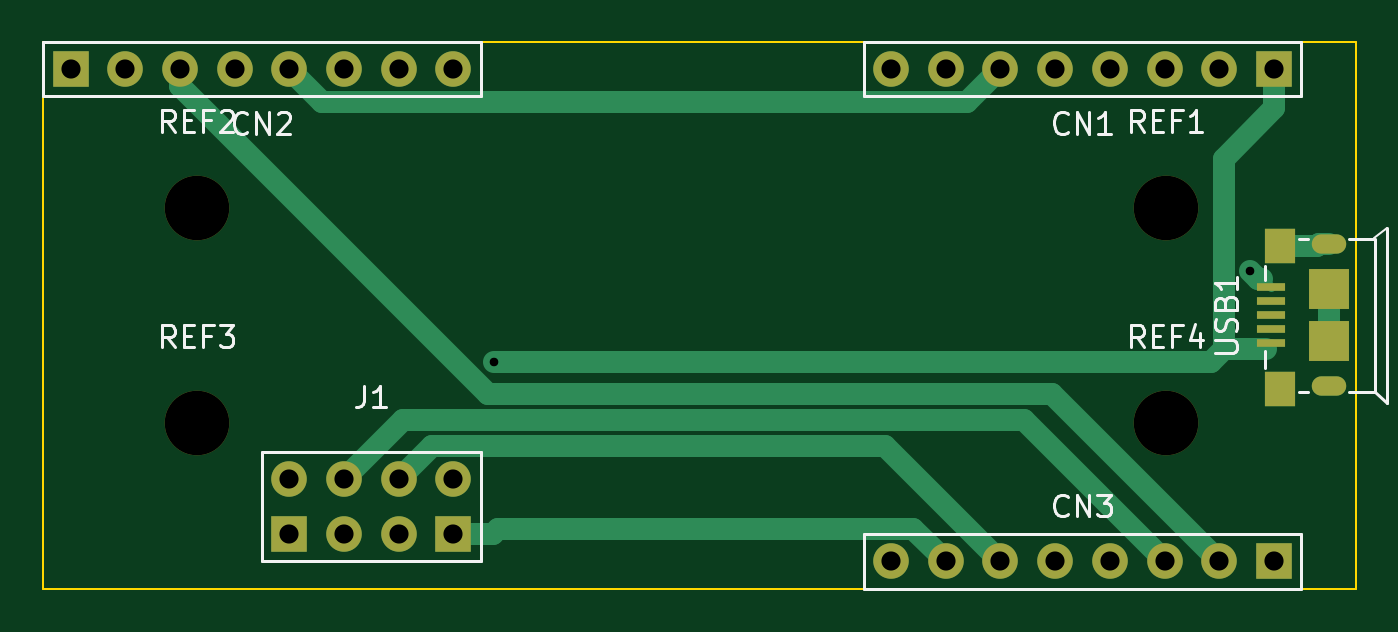
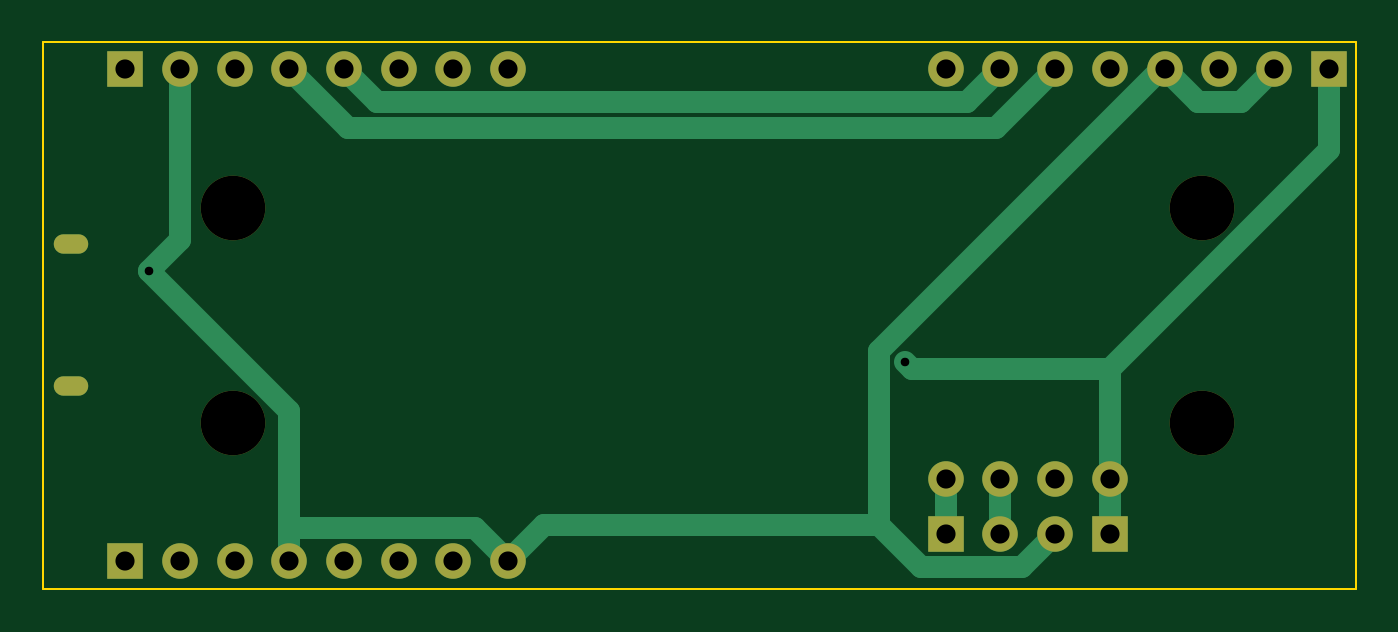
Circuit board: 11 layer files. Board 61.0 x 25.4 mm.
- bottom_copper: pcbkicad-B_Cu.gbr (4769 bytes)
- bottom_mask: pcbkicad-B_Mask.gbr (1724 bytes)
- paste: pcbkicad-B_Paste.gbr (459 bytes)
- bottom_silk: pcbkicad-B_SilkS.gbr (460 bytes)
- outline: pcbkicad-Edge_Cuts.gbr (689 bytes)
- top_copper: pcbkicad-F_Cu.gbr (5663 bytes)
- top_mask: pcbkicad-F_Mask.gbr (2058 bytes)
- paste: pcbkicad-F_Paste.gbr (807 bytes)
- top_silk: pcbkicad-F_SilkS.gbr (9254 bytes)
- drill: pcbkicad-NPTH.drl (351 bytes)
- drill: pcbkicad-PTH.drl (901 bytes)

=== bottom_copper: pcbkicad-B_Cu.gbr ===
%TF.GenerationSoftware,KiCad,Pcbnew,(5.1.7)-1*%
%TF.CreationDate,2020-12-19T10:57:03+09:00*%
%TF.ProjectId,pcbkicad,7063626b-6963-4616-942e-6b696361645f,rev?*%
%TF.SameCoordinates,Original*%
%TF.FileFunction,Copper,L2,Bot*%
%TF.FilePolarity,Positive*%
%FSLAX46Y46*%
G04 Gerber Fmt 4.6, Leading zero omitted, Abs format (unit mm)*
G04 Created by KiCad (PCBNEW (5.1.7)-1) date 2020-12-19 10:57:03*
%MOMM*%
%LPD*%
G01*
G04 APERTURE LIST*
%TA.AperFunction,ComponentPad*%
%ADD10O,1.600000X0.900000*%
%TD*%
%TA.AperFunction,ComponentPad*%
%ADD11R,1.651000X1.651000*%
%TD*%
%TA.AperFunction,ComponentPad*%
%ADD12C,1.651000*%
%TD*%
%TA.AperFunction,ViaPad*%
%ADD13C,0.800000*%
%TD*%
%TA.AperFunction,Conductor*%
%ADD14C,1.000000*%
%TD*%
G04 APERTURE END LIST*
D10*
%TO.P,USB1,10*%
%TO.N,Net-(USB1-Pad10)*%
X144780000Y-86870000D03*
%TO.P,USB1,7*%
%TO.N,Net-(USB1-Pad7)*%
X144780000Y-93470000D03*
%TD*%
D11*
%TO.P,J1,4*%
%TO.N,Net-(CN3-Pad7)*%
X104140000Y-100330000D03*
D12*
%TO.P,J1,3*%
%TO.N,Net-(CN3-Pad6)*%
X101600000Y-100330000D03*
%TO.P,J1,2*%
%TO.N,Net-(CN1-Pad2)*%
X99060000Y-100330000D03*
D11*
%TO.P,J1,1*%
%TO.N,Net-(CN1-Pad1)*%
X96520000Y-100330000D03*
D12*
%TO.P,J1,8*%
X96520000Y-97790000D03*
%TO.P,J1,7*%
%TO.N,Net-(CN3-Pad3)*%
X99060000Y-97790000D03*
%TO.P,J1,6*%
%TO.N,Net-(CN3-Pad6)*%
X101600000Y-97790000D03*
%TO.P,J1,5*%
%TO.N,Net-(CN3-Pad7)*%
X104140000Y-97790000D03*
%TD*%
%TO.P,CN3,8*%
%TO.N,Net-(CN1-Pad2)*%
X124460000Y-101600000D03*
%TO.P,CN3,7*%
%TO.N,Net-(CN3-Pad7)*%
X127000000Y-101600000D03*
%TO.P,CN3,6*%
%TO.N,Net-(CN3-Pad6)*%
X129540000Y-101600000D03*
%TO.P,CN3,5*%
%TO.N,Net-(CN3-Pad5)*%
X132080000Y-101600000D03*
%TO.P,CN3,4*%
%TO.N,Net-(CN1-Pad2)*%
X134620000Y-101600000D03*
%TO.P,CN3,3*%
%TO.N,Net-(CN3-Pad3)*%
X137160000Y-101600000D03*
%TO.P,CN3,2*%
%TO.N,Net-(CN2-Pad3)*%
X139700000Y-101600000D03*
D11*
%TO.P,CN3,1*%
%TO.N,Net-(CN3-Pad1)*%
X142240000Y-101600000D03*
%TD*%
%TO.P,CN1,1*%
%TO.N,Net-(CN1-Pad1)*%
X142240000Y-78740000D03*
D12*
%TO.P,CN1,2*%
%TO.N,Net-(CN1-Pad2)*%
X139700000Y-78740000D03*
%TO.P,CN1,3*%
%TO.N,Net-(CN1-Pad3)*%
X137160000Y-78740000D03*
%TO.P,CN1,4*%
%TO.N,Net-(CN1-Pad4)*%
X134620000Y-78740000D03*
%TO.P,CN1,5*%
%TO.N,Net-(CN1-Pad5)*%
X132080000Y-78740000D03*
%TO.P,CN1,6*%
%TO.N,Net-(CN1-Pad6)*%
X129540000Y-78740000D03*
%TO.P,CN1,7*%
%TO.N,Net-(CN1-Pad7)*%
X127000000Y-78740000D03*
%TO.P,CN1,8*%
%TO.N,Net-(CN1-Pad8)*%
X124460000Y-78740000D03*
%TD*%
D11*
%TO.P,CN2,1*%
%TO.N,Net-(CN1-Pad1)*%
X86360000Y-78740000D03*
D12*
%TO.P,CN2,2*%
%TO.N,Net-(CN1-Pad2)*%
X88900000Y-78740000D03*
%TO.P,CN2,3*%
%TO.N,Net-(CN2-Pad3)*%
X91440000Y-78740000D03*
%TO.P,CN2,4*%
%TO.N,Net-(CN1-Pad2)*%
X93980000Y-78740000D03*
%TO.P,CN2,5*%
%TO.N,Net-(CN1-Pad6)*%
X96520000Y-78740000D03*
%TO.P,CN2,6*%
%TO.N,Net-(CN1-Pad4)*%
X99060000Y-78740000D03*
%TO.P,CN2,7*%
%TO.N,Net-(CN1-Pad5)*%
X101600000Y-78740000D03*
%TO.P,CN2,8*%
%TO.N,Net-(CN2-Pad8)*%
X104140000Y-78740000D03*
%TD*%
D13*
%TO.N,Net-(CN1-Pad2)*%
X141115300Y-88103000D03*
%TO.N,Net-(CN1-Pad1)*%
X106032600Y-92325500D03*
%TD*%
D14*
%TO.N,Net-(CN1-Pad5)*%
X101600000Y-78740000D02*
X103135300Y-80275300D01*
X103135300Y-80275300D02*
X130544700Y-80275300D01*
X130544700Y-80275300D02*
X132080000Y-78740000D01*
%TO.N,Net-(CN1-Pad4)*%
X99060000Y-78740000D02*
X101805100Y-81485100D01*
X101805100Y-81485100D02*
X131874900Y-81485100D01*
X131874900Y-81485100D02*
X134620000Y-78740000D01*
%TO.N,Net-(CN1-Pad2)*%
X134620000Y-100070400D02*
X134620000Y-101600000D01*
X141115300Y-88103000D02*
X134620000Y-94598300D01*
X134620000Y-94598300D02*
X134620000Y-100070400D01*
X134620000Y-100070400D02*
X125989600Y-100070400D01*
X125989600Y-100070400D02*
X124460000Y-101600000D01*
X139700000Y-78740000D02*
X139700000Y-86687700D01*
X139700000Y-86687700D02*
X141115300Y-88103000D01*
X107247500Y-99924100D02*
X105290700Y-101880900D01*
X105290700Y-101880900D02*
X100610900Y-101880900D01*
X100610900Y-101880900D02*
X99060000Y-100330000D01*
X93980000Y-78740000D02*
X94164200Y-78740000D01*
X94164200Y-78740000D02*
X107247500Y-91823300D01*
X107247500Y-91823300D02*
X107247500Y-99924100D01*
X107247500Y-99924100D02*
X122784100Y-99924100D01*
X122784100Y-99924100D02*
X124460000Y-101600000D01*
X93980000Y-78740000D02*
X92445500Y-80274500D01*
X92445500Y-80274500D02*
X90434500Y-80274500D01*
X90434500Y-80274500D02*
X88900000Y-78740000D01*
%TO.N,Net-(CN1-Pad1)*%
X96520000Y-92643700D02*
X96520000Y-97790000D01*
X86360000Y-78740000D02*
X86360000Y-82483700D01*
X86360000Y-82483700D02*
X96520000Y-92643700D01*
X96520000Y-92643700D02*
X105714400Y-92643700D01*
X105714400Y-92643700D02*
X106032600Y-92325500D01*
X96520000Y-97790000D02*
X96520000Y-100330000D01*
%TO.N,Net-(CN3-Pad6)*%
X101600000Y-97790000D02*
X101600000Y-100330000D01*
%TO.N,Net-(CN3-Pad7)*%
X104140000Y-97790000D02*
X104140000Y-100330000D01*
%TD*%
M02*

=== bottom_mask: pcbkicad-B_Mask.gbr ===
%TF.GenerationSoftware,KiCad,Pcbnew,(5.1.7)-1*%
%TF.CreationDate,2020-12-19T10:57:03+09:00*%
%TF.ProjectId,pcbkicad,7063626b-6963-4616-942e-6b696361645f,rev?*%
%TF.SameCoordinates,Original*%
%TF.FileFunction,Soldermask,Bot*%
%TF.FilePolarity,Negative*%
%FSLAX46Y46*%
G04 Gerber Fmt 4.6, Leading zero omitted, Abs format (unit mm)*
G04 Created by KiCad (PCBNEW (5.1.7)-1) date 2020-12-19 10:57:03*
%MOMM*%
%LPD*%
G01*
G04 APERTURE LIST*
%ADD10C,3.000000*%
%ADD11O,1.600000X0.900000*%
%ADD12R,1.651000X1.651000*%
%ADD13C,1.651000*%
G04 APERTURE END LIST*
D10*
%TO.C,REF4*%
X137242000Y-95190500D03*
%TD*%
%TO.C,REF1*%
X137242000Y-85190500D03*
%TD*%
%TO.C,REF2*%
X92241500Y-85190500D03*
%TD*%
%TO.C,REF3*%
X92241500Y-95190500D03*
%TD*%
D11*
%TO.C,USB1*%
X144780000Y-86870000D03*
X144780000Y-93470000D03*
%TD*%
D12*
%TO.C,J1*%
X104140000Y-100330000D03*
D13*
X101600000Y-100330000D03*
X99060000Y-100330000D03*
D12*
X96520000Y-100330000D03*
D13*
X96520000Y-97790000D03*
X99060000Y-97790000D03*
X101600000Y-97790000D03*
X104140000Y-97790000D03*
%TD*%
%TO.C,CN3*%
X124460000Y-101600000D03*
X127000000Y-101600000D03*
X129540000Y-101600000D03*
X132080000Y-101600000D03*
X134620000Y-101600000D03*
X137160000Y-101600000D03*
X139700000Y-101600000D03*
D12*
X142240000Y-101600000D03*
%TD*%
%TO.C,CN1*%
X142240000Y-78740000D03*
D13*
X139700000Y-78740000D03*
X137160000Y-78740000D03*
X134620000Y-78740000D03*
X132080000Y-78740000D03*
X129540000Y-78740000D03*
X127000000Y-78740000D03*
X124460000Y-78740000D03*
%TD*%
D12*
%TO.C,CN2*%
X86360000Y-78740000D03*
D13*
X88900000Y-78740000D03*
X91440000Y-78740000D03*
X93980000Y-78740000D03*
X96520000Y-78740000D03*
X99060000Y-78740000D03*
X101600000Y-78740000D03*
X104140000Y-78740000D03*
%TD*%
M02*

=== paste: pcbkicad-B_Paste.gbr ===
%TF.GenerationSoftware,KiCad,Pcbnew,(5.1.7)-1*%
%TF.CreationDate,2020-12-19T10:57:03+09:00*%
%TF.ProjectId,pcbkicad,7063626b-6963-4616-942e-6b696361645f,rev?*%
%TF.SameCoordinates,Original*%
%TF.FileFunction,Paste,Bot*%
%TF.FilePolarity,Positive*%
%FSLAX46Y46*%
G04 Gerber Fmt 4.6, Leading zero omitted, Abs format (unit mm)*
G04 Created by KiCad (PCBNEW (5.1.7)-1) date 2020-12-19 10:57:03*
%MOMM*%
%LPD*%
G01*
G04 APERTURE LIST*
G04 APERTURE END LIST*
M02*

=== bottom_silk: pcbkicad-B_SilkS.gbr ===
%TF.GenerationSoftware,KiCad,Pcbnew,(5.1.7)-1*%
%TF.CreationDate,2020-12-19T10:57:03+09:00*%
%TF.ProjectId,pcbkicad,7063626b-6963-4616-942e-6b696361645f,rev?*%
%TF.SameCoordinates,Original*%
%TF.FileFunction,Legend,Bot*%
%TF.FilePolarity,Positive*%
%FSLAX46Y46*%
G04 Gerber Fmt 4.6, Leading zero omitted, Abs format (unit mm)*
G04 Created by KiCad (PCBNEW (5.1.7)-1) date 2020-12-19 10:57:03*
%MOMM*%
%LPD*%
G01*
G04 APERTURE LIST*
G04 APERTURE END LIST*
M02*

=== outline: pcbkicad-Edge_Cuts.gbr ===
%TF.GenerationSoftware,KiCad,Pcbnew,(5.1.7)-1*%
%TF.CreationDate,2020-12-19T10:57:03+09:00*%
%TF.ProjectId,pcbkicad,7063626b-6963-4616-942e-6b696361645f,rev?*%
%TF.SameCoordinates,Original*%
%TF.FileFunction,Profile,NP*%
%FSLAX46Y46*%
G04 Gerber Fmt 4.6, Leading zero omitted, Abs format (unit mm)*
G04 Created by KiCad (PCBNEW (5.1.7)-1) date 2020-12-19 10:57:03*
%MOMM*%
%LPD*%
G01*
G04 APERTURE LIST*
%TA.AperFunction,Profile*%
%ADD10C,0.100000*%
%TD*%
G04 APERTURE END LIST*
D10*
X146050000Y-77470000D02*
X146050000Y-102870000D01*
X85090000Y-77470000D02*
X146050000Y-77470000D01*
X85090000Y-102870000D02*
X85090000Y-77470000D01*
X146050000Y-102870000D02*
X85090000Y-102870000D01*
M02*

=== top_copper: pcbkicad-F_Cu.gbr (5663 bytes, source omitted) ===
=== top_mask: pcbkicad-F_Mask.gbr ===
%TF.GenerationSoftware,KiCad,Pcbnew,(5.1.7)-1*%
%TF.CreationDate,2020-12-19T10:57:03+09:00*%
%TF.ProjectId,pcbkicad,7063626b-6963-4616-942e-6b696361645f,rev?*%
%TF.SameCoordinates,Original*%
%TF.FileFunction,Soldermask,Top*%
%TF.FilePolarity,Negative*%
%FSLAX46Y46*%
G04 Gerber Fmt 4.6, Leading zero omitted, Abs format (unit mm)*
G04 Created by KiCad (PCBNEW (5.1.7)-1) date 2020-12-19 10:57:03*
%MOMM*%
%LPD*%
G01*
G04 APERTURE LIST*
%ADD10C,3.000000*%
%ADD11R,1.400000X1.600000*%
%ADD12O,1.600000X0.900000*%
%ADD13R,1.900000X1.900000*%
%ADD14R,1.350000X0.400000*%
%ADD15R,1.651000X1.651000*%
%ADD16C,1.651000*%
G04 APERTURE END LIST*
D10*
%TO.C,REF4*%
X137242000Y-95190500D03*
%TD*%
%TO.C,REF1*%
X137242000Y-85190500D03*
%TD*%
%TO.C,REF2*%
X92241500Y-85190500D03*
%TD*%
%TO.C,REF3*%
X92241500Y-95190500D03*
%TD*%
D11*
%TO.C,USB1*%
X142526080Y-86970000D03*
D12*
X144780000Y-86870000D03*
D13*
X144780000Y-88970000D03*
X144780000Y-91370000D03*
D12*
X144780000Y-93470000D03*
D11*
X142526080Y-93570000D03*
D14*
X142105000Y-88872060D03*
X142105000Y-89522300D03*
X142105000Y-90170000D03*
X142105000Y-90817700D03*
X142105000Y-91467940D03*
%TD*%
D15*
%TO.C,J1*%
X104140000Y-100330000D03*
D16*
X101600000Y-100330000D03*
X99060000Y-100330000D03*
D15*
X96520000Y-100330000D03*
D16*
X96520000Y-97790000D03*
X99060000Y-97790000D03*
X101600000Y-97790000D03*
X104140000Y-97790000D03*
%TD*%
%TO.C,CN3*%
X124460000Y-101600000D03*
X127000000Y-101600000D03*
X129540000Y-101600000D03*
X132080000Y-101600000D03*
X134620000Y-101600000D03*
X137160000Y-101600000D03*
X139700000Y-101600000D03*
D15*
X142240000Y-101600000D03*
%TD*%
%TO.C,CN1*%
X142240000Y-78740000D03*
D16*
X139700000Y-78740000D03*
X137160000Y-78740000D03*
X134620000Y-78740000D03*
X132080000Y-78740000D03*
X129540000Y-78740000D03*
X127000000Y-78740000D03*
X124460000Y-78740000D03*
%TD*%
D15*
%TO.C,CN2*%
X86360000Y-78740000D03*
D16*
X88900000Y-78740000D03*
X91440000Y-78740000D03*
X93980000Y-78740000D03*
X96520000Y-78740000D03*
X99060000Y-78740000D03*
X101600000Y-78740000D03*
X104140000Y-78740000D03*
%TD*%
M02*

=== paste: pcbkicad-F_Paste.gbr ===
%TF.GenerationSoftware,KiCad,Pcbnew,(5.1.7)-1*%
%TF.CreationDate,2020-12-19T10:57:03+09:00*%
%TF.ProjectId,pcbkicad,7063626b-6963-4616-942e-6b696361645f,rev?*%
%TF.SameCoordinates,Original*%
%TF.FileFunction,Paste,Top*%
%TF.FilePolarity,Positive*%
%FSLAX46Y46*%
G04 Gerber Fmt 4.6, Leading zero omitted, Abs format (unit mm)*
G04 Created by KiCad (PCBNEW (5.1.7)-1) date 2020-12-19 10:57:03*
%MOMM*%
%LPD*%
G01*
G04 APERTURE LIST*
%ADD10R,1.400000X1.600000*%
%ADD11R,1.900000X1.900000*%
%ADD12R,1.350000X0.400000*%
G04 APERTURE END LIST*
D10*
%TO.C,USB1*%
X142526080Y-86970000D03*
D11*
X144780000Y-88970000D03*
X144780000Y-91370000D03*
D10*
X142526080Y-93570000D03*
D12*
X142105000Y-88872060D03*
X142105000Y-89522300D03*
X142105000Y-90170000D03*
X142105000Y-90817700D03*
X142105000Y-91467940D03*
%TD*%
M02*

=== top_silk: pcbkicad-F_SilkS.gbr (9254 bytes, source omitted) ===
=== drill: pcbkicad-NPTH.drl ===
M48
; DRILL file {KiCad (5.1.7)-1} date 12/19/20 10:58:11
; FORMAT={-:-/ absolute / metric / decimal}
; #@! TF.CreationDate,2020-12-19T10:58:11+09:00
; #@! TF.GenerationSoftware,Kicad,Pcbnew,(5.1.7)-1
; #@! TF.FileFunction,NonPlated,1,2,NPTH
FMAT,2
METRIC
T1C3.000
%
G90
G05
T1
X137.242Y-85.191
X92.242Y-85.191
X137.242Y-95.191
X92.242Y-95.191
T0
M30

=== drill: pcbkicad-PTH.drl ===
M48
; DRILL file {KiCad (5.1.7)-1} date 12/19/20 10:58:11
; FORMAT={-:-/ absolute / metric / decimal}
; #@! TF.CreationDate,2020-12-19T10:58:11+09:00
; #@! TF.GenerationSoftware,Kicad,Pcbnew,(5.1.7)-1
; #@! TF.FileFunction,Plated,1,2,PTH
FMAT,2
METRIC
T1C0.400
T2C0.500
T3C0.889
%
G90
G05
T1
X106.033Y-92.325
X141.115Y-88.103
T3
X124.46Y-78.74
X127.0Y-78.74
X129.54Y-78.74
X132.08Y-78.74
X134.62Y-78.74
X137.16Y-78.74
X139.7Y-78.74
X142.24Y-78.74
X86.36Y-78.74
X88.9Y-78.74
X91.44Y-78.74
X93.98Y-78.74
X96.52Y-78.74
X99.06Y-78.74
X101.6Y-78.74
X104.14Y-78.74
X124.46Y-101.6
X127.0Y-101.6
X129.54Y-101.6
X132.08Y-101.6
X134.62Y-101.6
X137.16Y-101.6
X139.7Y-101.6
X142.24Y-101.6
X96.52Y-97.79
X96.52Y-100.33
X99.06Y-97.79
X99.06Y-100.33
X101.6Y-97.79
X101.6Y-100.33
X104.14Y-97.79
X104.14Y-100.33
T2
G00X145.13Y-86.87
M15
G01X144.43Y-86.87
M16
G05
G00X145.13Y-93.47
M15
G01X144.43Y-93.47
M16
G05
T0
M30

